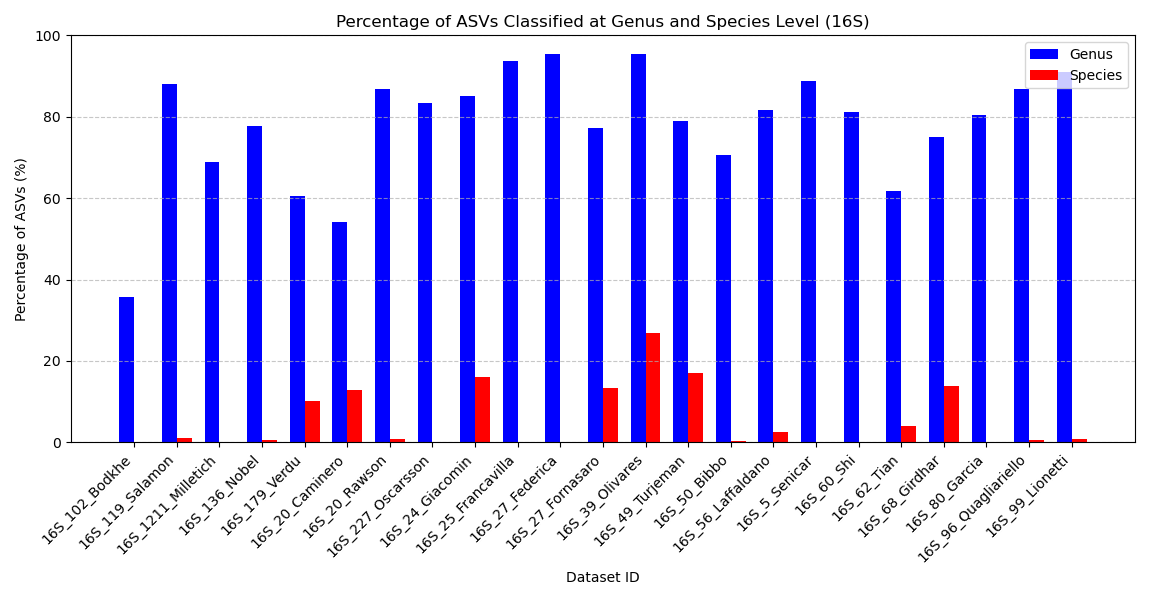

The data file committed next to this chart (first rows):
Dataset_ID	Percent_Genus	Percent_Species
16S_102_Bodkhe	35.71	0.0
16S_119_Salamon	87.93	0.9658
16S_1211_Milletich	68.84	0.01996
16S_136_Nobel	77.82	0.6577
16S_179_Verdu	60.5	10.21
16S_20_Caminero	54.25	12.86
16S_20_Rawson	86.8	0.838
16S_227_Oscarsson	83.45	0.1911
16S_24_Giacomin	85.06	16.15
16S_25_Francavilla	93.73	0.0
16S_27_Federica	95.38	0.08097
16S_27_Fornasaro	77.22	13.29
16S_39_Olivares	95.48	26.76
16S_49_Turjeman	78.88	17
16S_50_Bibbo	70.6	0.2716
16S_56_Laffaldano	81.58	2.488
16S_5_Senicar	88.9	0.2037
16S_60_Shi	81.19	0.1027
16S_62_Tian	61.73	4.019
16S_68_Girdhar	74.95	13.79
16S_80_Garcia	80.45	0.07973
16S_96_Quagliariello	86.91	0.4982
16S_99_Lionetti	90.96	0.742
